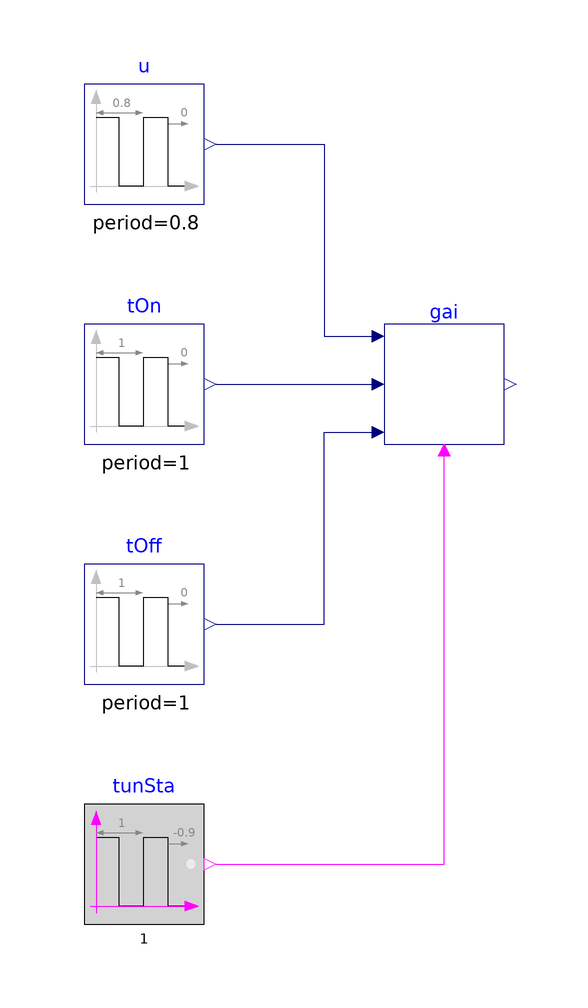

The component connection diagram of the Modelica model below, drawn from its own Placement and Line annotations.

model Gain "Test model for identifying the gain of the control process"
  BuildingsLite.Controls.OBC.Utilities.PIDWithAutotuning.SystemIdentification.FirstOrderTimeDelay.BaseClasses.Gain
    gai(yHig=1, yLow=0.5)
    "Block that calculates the gain of a first-order model"
    annotation (Placement(transformation(extent={{-10,-10},{10,10}})));
  BuildingsLite.Controls.OBC.CDL.Reals.Sources.Pulse u(
    amplitude=0.5,
    width=0.125,
    period=0.8,
    offset=0.5)
    "The response of a relay controller"
    annotation (Placement(transformation(extent={{-60,30},{-40,50}})));
  BuildingsLite.Controls.OBC.CDL.Reals.Sources.Pulse tOn(
    amplitude=-0.1,
    width=0.1,
    period=1,
    offset=0.1)
    "The length of the on period"
    annotation (Placement(transformation(extent={{-60,-10},{-40,10}})));
  BuildingsLite.Controls.OBC.CDL.Reals.Sources.Pulse tOff(
    amplitude=-0.7,
    width=0.8,
    period=1,
    offset=0.7)
    "The length of the off period"
    annotation (Placement(transformation(extent={{-60,-50},{-40,-30}})));
  BuildingsLite.Controls.OBC.CDL.Logical.Sources.Pulse tunSta(
    width=0.9,
    period=1,
    shift=-0.9)
    "The signal for the tuning period starts"
    annotation (Placement(transformation(extent={{-60,-90},{-40,-70}})));
equation
  connect(tunSta.y, gai.triSta)
    annotation (Line(points={{-38,-80},{0,-80},{0,-12}}, color={255,0,255}));
  connect(tOff.y, gai.tOff) annotation (Line(points={{-38,-40},{-20,-40},{-20,-8},
          {-12,-8}}, color={0,0,127}));
  connect(tOn.y, gai.tOn)
    annotation (Line(points={{-38,0},{-12,0}}, color={0,0,127}));
  connect(u.y, gai.u) annotation (Line(points={{-38,40},{-20,40},{-20,8},{-12,8}},
        color={0,0,127}));
  annotation (
      experiment(
      StopTime=1.0,
      Tolerance=1e-06),
    __Dymola_Commands(
      file="modelica://Buildings/Resources/Scripts/Dymola/Controls/OBC/Utilities/PIDWithAutotuning/SystemIdentification/FirstOrderTimeDelay/BaseClasses/Validation/Gain.mos" "Simulate and plot"),
    Icon( coordinateSystem(
        preserveAspectRatio=false,
        extent={{-100,-100},{100,100}}),
      graphics={
        Ellipse(
          lineColor={75,138,73},
          fillColor={255,255,255},
          fillPattern=FillPattern.Solid,
          extent={{-100,-100},{100,100}}),
        Polygon(
          lineColor={0,0,255},
          fillColor={75,138,73},
          pattern=LinePattern.None,
          fillPattern=FillPattern.Solid,
          points={{-36,60},{64,0},{-36,-60},{-36,60}})}),Diagram(
        coordinateSystem(preserveAspectRatio=false)),
    Documentation(revisions="<html>
<ul>
<li>
June 1, 2022, by Sen Huang:<br/>
First implementation.<br/>
</li>
</ul>
</html>", info="<html>
<p>
Validation test for the block
<a href=\"modelica://BuildingsLite.Controls.OBC.Utilities.PIDWithAutotuning.SystemIdentification.FirstOrderTimeDelay.BaseClasses.Gain\">
BuildingsLite.Controls.OBC.Utilities.PIDWithAutotuning.SystemIdentification.FirstOrderTimeDelay.BaseClasses.Gain</a>.
</p>
<p>
This testing scenario in this example is the same to that in
<a href=\"modelica://BuildingsLite.Controls.OBC.Utilities.PIDWithAutotuning.SystemIdentification.FirstOrderTimeDelay.Validation.ControlProcessModel\">
BuildingsLite.Controls.OBC.Utilities.PIDWithAutotuning.SystemIdentification.FirstOrderTimeDelay.Validation.ControlProcessModel</a>.
</p>
</html>"));
end Gain;